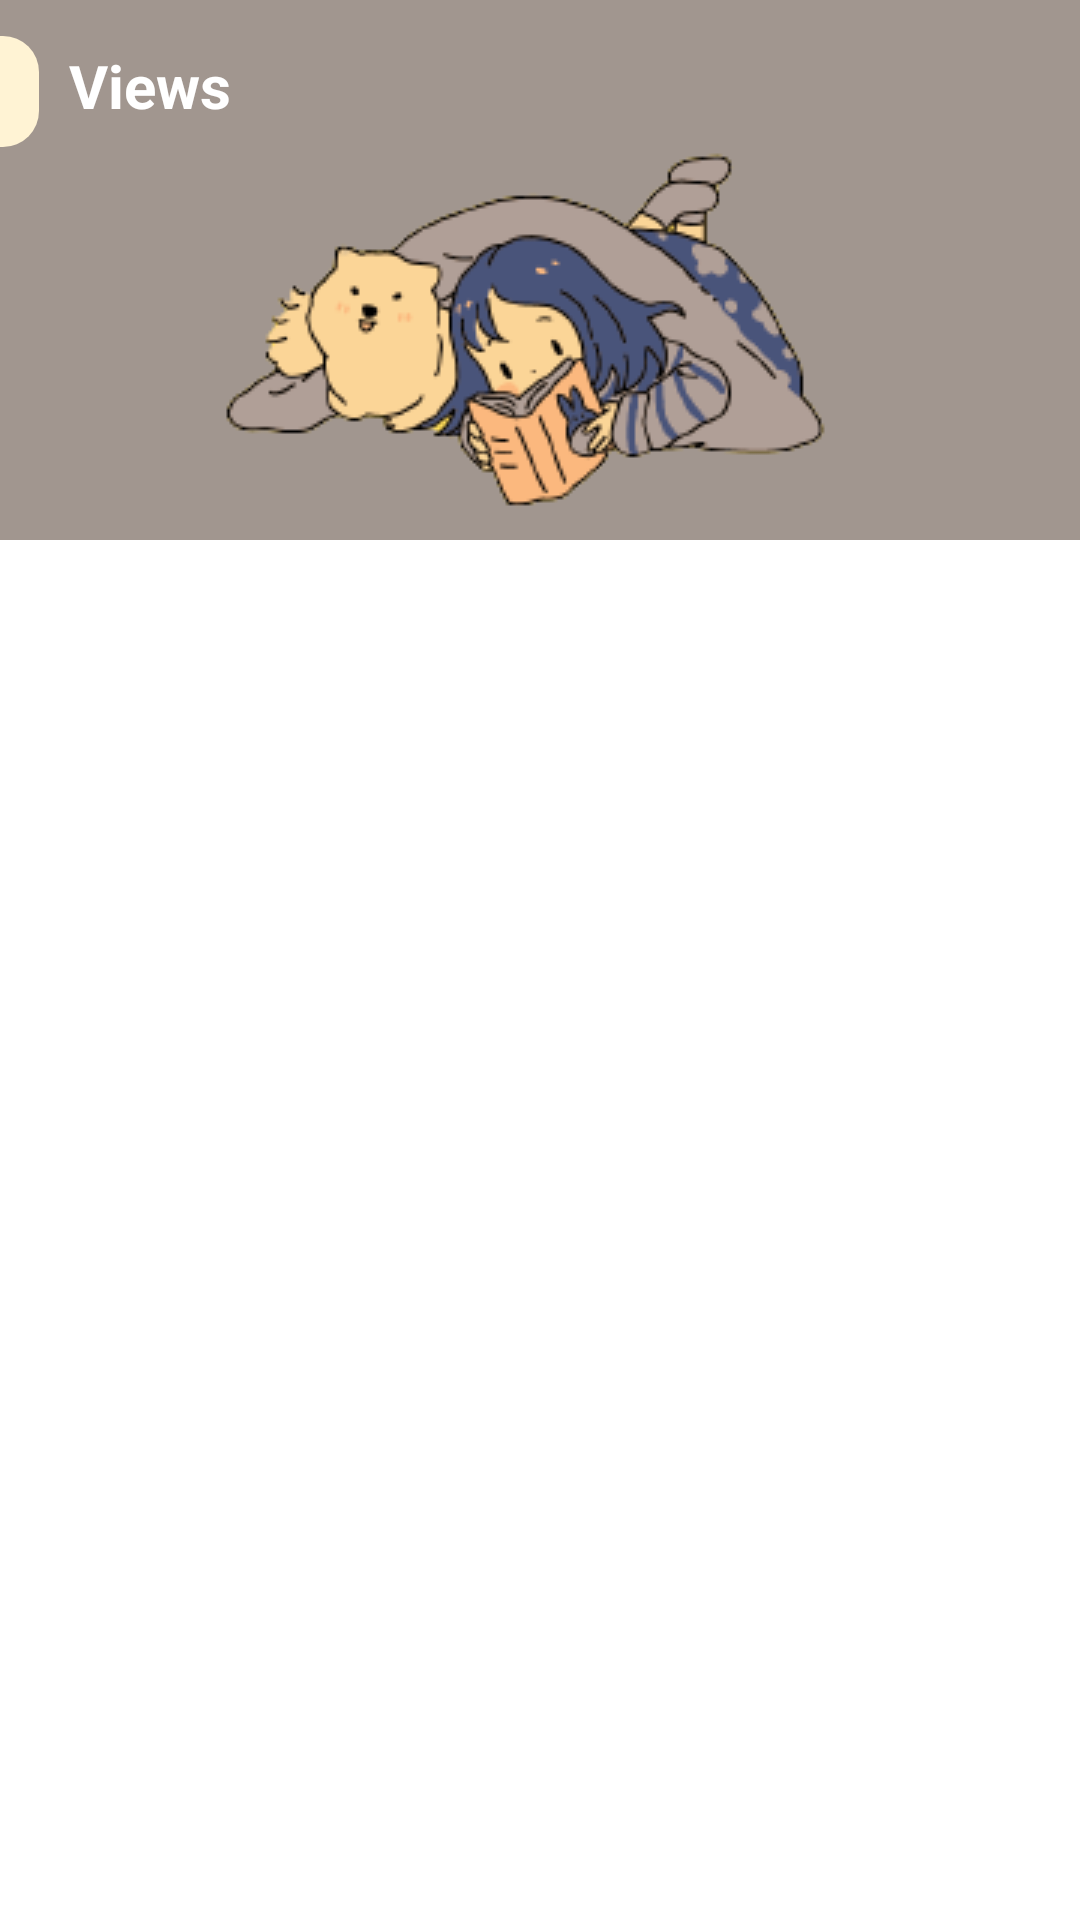

Here is an Android app screen rendered from its layout file. Give the layout XML and the strings, colors and styles it references.
<!-- AndroidManifest.xml: application theme Theme.Firebase_Sederhana_6 -->
<!-- res/layout/activity_show.xml -->
<?xml version="1.0" encoding="utf-8"?>
<androidx.constraintlayout.widget.ConstraintLayout xmlns:android="http://schemas.android.com/apk/res/android"
    xmlns:app="http://schemas.android.com/apk/res-auto"
    xmlns:tools="http://schemas.android.com/tools"
    android:layout_width="match_parent"
    android:layout_height="match_parent"
    tools:context=".Show">
    <TableRow
        android:id="@+id/bg1"
        android:layout_width="432dp"
        android:layout_height="180dp"
        android:layout_alignParentBottom="true"
        android:layout_marginStart="8dp"
        android:background="@drawable/bg6"
        app:layout_constraintBottom_toBottomOf="parent"
        app:layout_constraintEnd_toEndOf="parent"
        app:layout_constraintHorizontal_bias="0.625"
        app:layout_constraintStart_toStartOf="parent"
        app:layout_constraintTop_toTopOf="parent"
        app:layout_constraintVertical_bias="0.0"
        tools:ignore="InvalidId">

        <ImageView
            android:layout_width="500dp"
            android:layout_height="500dp"
            android:layout_marginLeft="-34dp"
            android:layout_marginTop="-140dp"
            android:src="@drawable/p9" />

        <ImageButton
            android:id="@+id/before"
            android:layout_width="38dp"
            android:layout_height="37dp"
            android:layout_marginLeft="-450dp"
            android:layout_marginTop="12dp"
            android:background="@drawable/bg3"
            android:scaleType="fitXY"
            android:src="@drawable/ic_baseline_navigate_before_24" />

        <TextView
            android:layout_width="wrap_content"
            android:layout_height="wrap_content"
            android:layout_marginTop="15dp"
            android:layout_marginLeft="10dp"
            android:text="Views"
            android:textColor="#FFFFFF"
            android:textSize="20dp"
            android:textStyle="bold" />
    </TableRow>
    <ListView
        android:layout_width="match_parent"
        android:layout_height="match_parent"
        android:id="@+id/listview"
        >
    </ListView>

</androidx.constraintlayout.widget.ConstraintLayout>
<!-- resources referenced by this layout -->
<resources>
  <!-- drawable bg3 (drawable) -->
  <?xml version="1.0" encoding="utf-8"?>
  <shape xmlns:android="http://schemas.android.com/apk/res/android"
      android:shape="rectangle">
  
      <solid android:color="#FFF3D4"/>
      <corners android:radius="12dp"/>
  </shape>
  <!-- drawable bg6 (drawable) -->
  <?xml version="1.0" encoding="utf-8"?>
  <shape xmlns:android="http://schemas.android.com/apk/res/android"
      android:shape="rectangle">
  
      <solid android:color="#A1968F"/>
      <corners android:radius="12dp"/>
  </shape>
  <!-- drawable p9: png bitmap (drawable, 22700 bytes) -->
  <style name="Theme.Firebase_Sederhana_6" parent="Theme.MaterialComponents.DayNight.DarkActionBar">
          
          <item name="colorPrimary">@color/purple_500</item>
          <item name="colorPrimaryVariant">@color/purple_700</item>
          <item name="colorOnPrimary">@color/white</item>
          
          <item name="colorSecondary">@color/teal_200</item>
          <item name="colorSecondaryVariant">@color/teal_700</item>
          <item name="colorOnSecondary">@color/black</item>
          
          <item name="android:statusBarColor" tools:targetApi="l">?attr/colorPrimaryVariant</item>
          
      </style>
  <!-- not gathered from this repository: default colours our renderer supplied (Android Studio template values) -->
  <color name="purple_500">#FF6200EE</color>
  <color name="purple_700">#FF3700B3</color>
  <color name="teal_200">#FF03DAC5</color>
  <color name="teal_700">#FF018786</color>
  <color name="black">#FF000000</color>
  <color name="white">#FFFFFFFF</color>
</resources>
